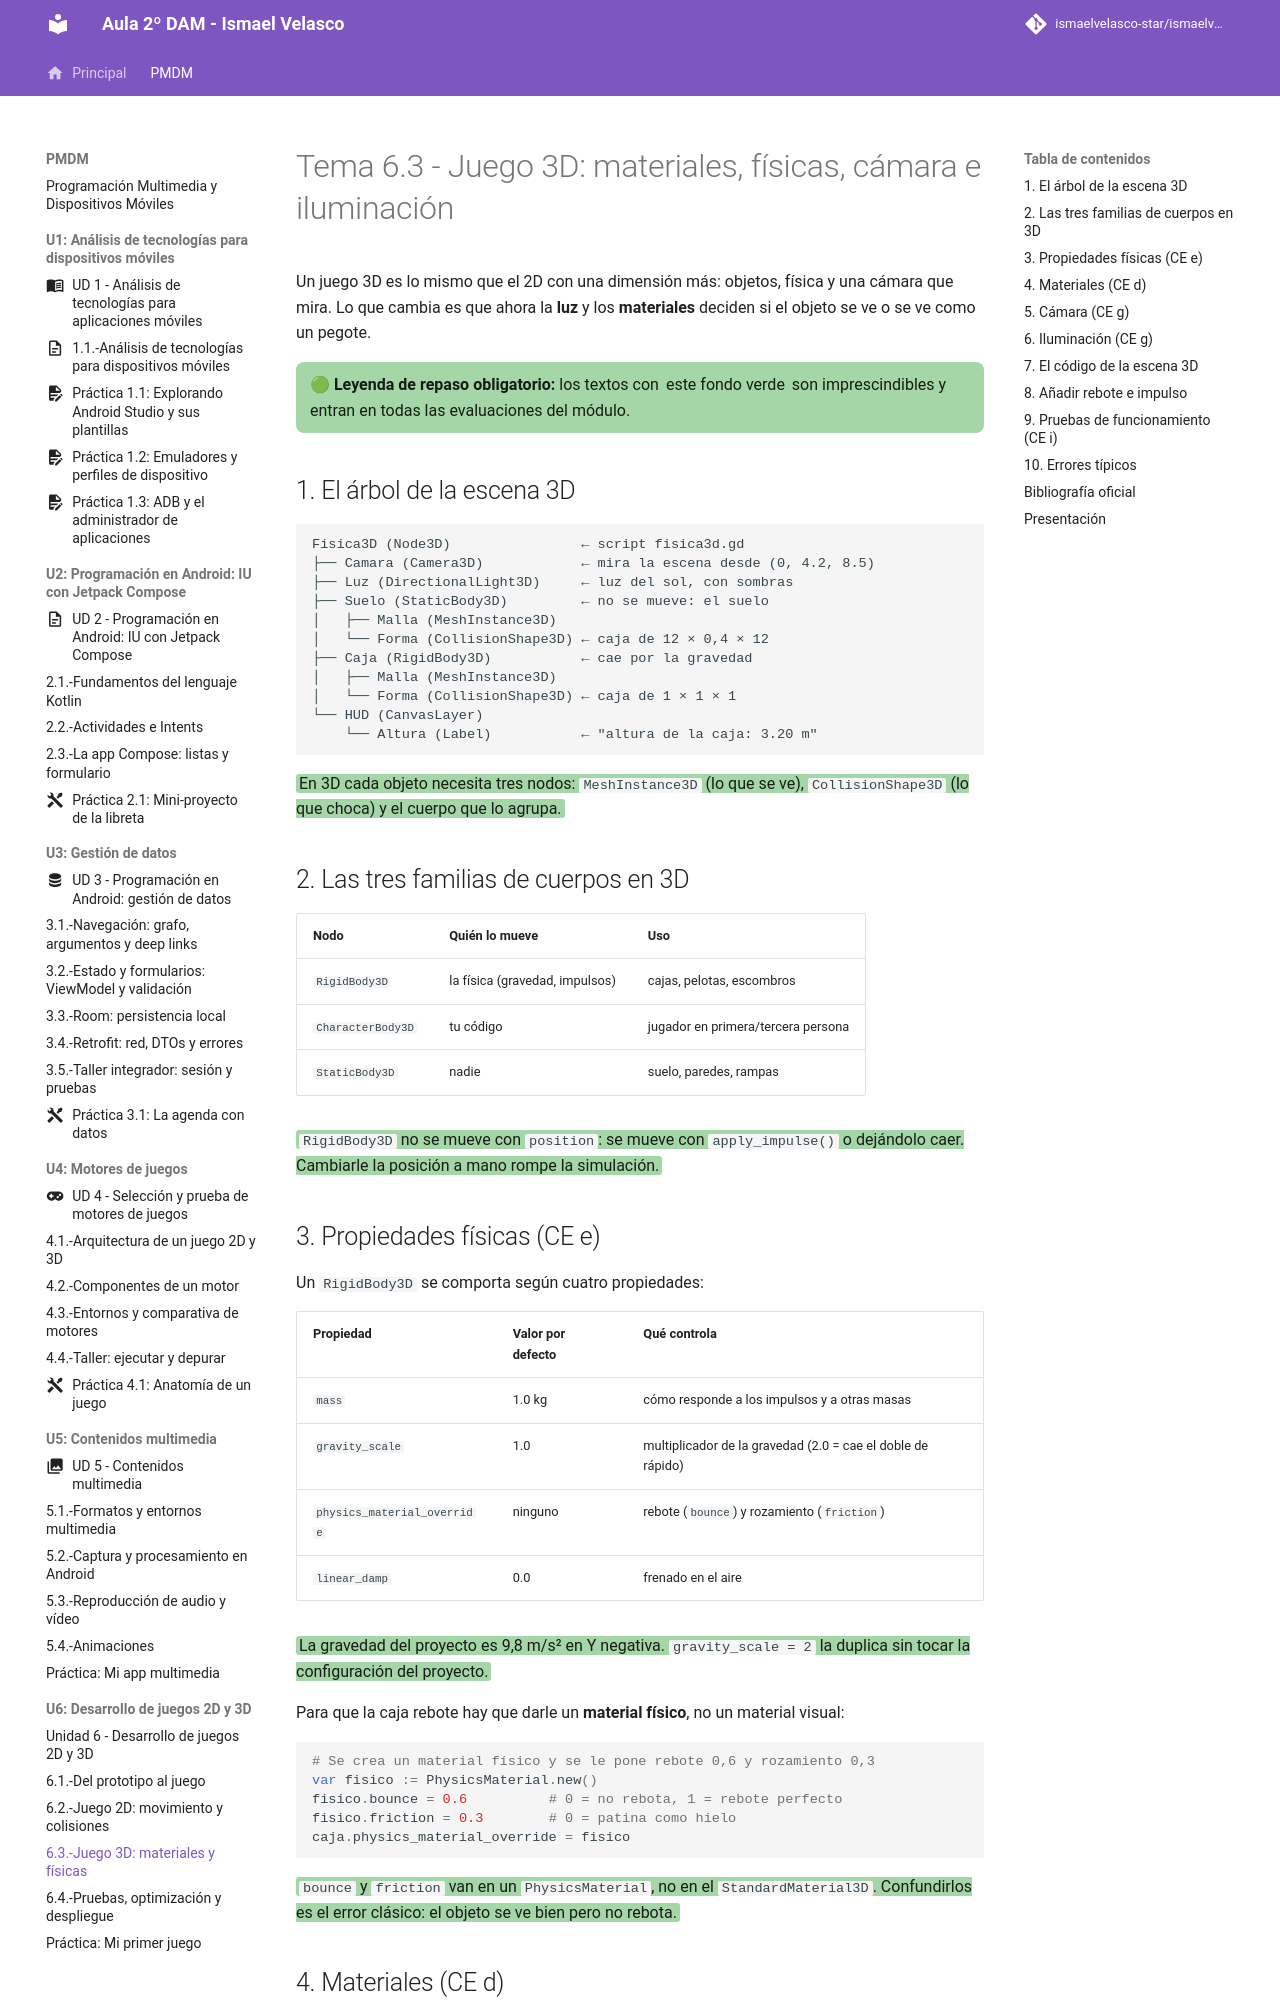

repository: IsmaelAndroid/ismaelvelasco-star.github.io · page: section1/u06/teoria/PMDM-U6.3.-Juego3DMaterialesFisicas/index.html · generator: mkdocs

---
title: "Tema 6.3 - Juego 3D: materiales, físicas, cámara e iluminación"
summary: "La escena 3D del proyecto: materiales StandardMaterial3D, cuerpos rígidos con gravedad, cámara y luz direccional con sombras, medido en Godot 4.7.2."
series: "Programación de Dispositivos Móviles"
series_order: 6
section: "5. Desarrollo de juegos 2D y 3D"
author: Ismael Velasco
date: 2026-10-25
weight: 3
---
# Tema 6.3 - Juego 3D: materiales, físicas, cámara e iluminación

Un juego 3D es lo mismo que el 2D con una dimensión más: objetos, física y una cámara que mira. Lo que cambia es que ahora la **luz** y los **materiales** deciden si el objeto se ve o se ve como un pegote.

<div style="background-color:#a5d6a7; border-radius:8px; padding:10px 14px; margin:14px 0;">
<strong>🟢 Leyenda de repaso obligatorio:</strong> los textos con <span style="background-color:#a5d6a7;padding:0 3px;border-radius:3px;">este fondo verde</span> son imprescindibles y entran en todas las evaluaciones del módulo.</div>

## 1. El árbol de la escena 3D

```text
Fisica3D (Node3D)                ← script fisica3d.gd
├── Camara (Camera3D)            ← mira la escena desde (0, 4.2, 8.5)
├── Luz (DirectionalLight3D)     ← luz del sol, con sombras
├── Suelo (StaticBody3D)         ← no se mueve: el suelo
│   ├── Malla (MeshInstance3D)
│   └── Forma (CollisionShape3D) ← caja de 12 × 0,4 × 12
├── Caja (RigidBody3D)           ← cae por la gravedad
│   ├── Malla (MeshInstance3D)
│   └── Forma (CollisionShape3D) ← caja de 1 × 1 × 1
└── HUD (CanvasLayer)
    └── Altura (Label)           ← "altura de la caja: 3.20 m"
```

<span style="background-color:#a5d6a7;padding:0 3px;border-radius:3px;">En 3D cada objeto necesita tres nodos: `MeshInstance3D` (lo que se ve), `CollisionShape3D` (lo que choca) y el cuerpo que lo agrupa.</span>

## 2. Las tres familias de cuerpos en 3D

| Nodo | Quién lo mueve | Uso |
|---|---|---|
| `RigidBody3D` | la física (gravedad, impulsos) | cajas, pelotas, escombros |
| `CharacterBody3D` | tu código | jugador en primera/tercera persona |
| `StaticBody3D` | nadie | suelo, paredes, rampas |

<span style="background-color:#a5d6a7;padding:0 3px;border-radius:3px;">`RigidBody3D` no se mueve con `position`: se mueve con `apply_impulse()` o dejándolo caer. Cambiarle la posición a mano rompe la simulación.</span>
